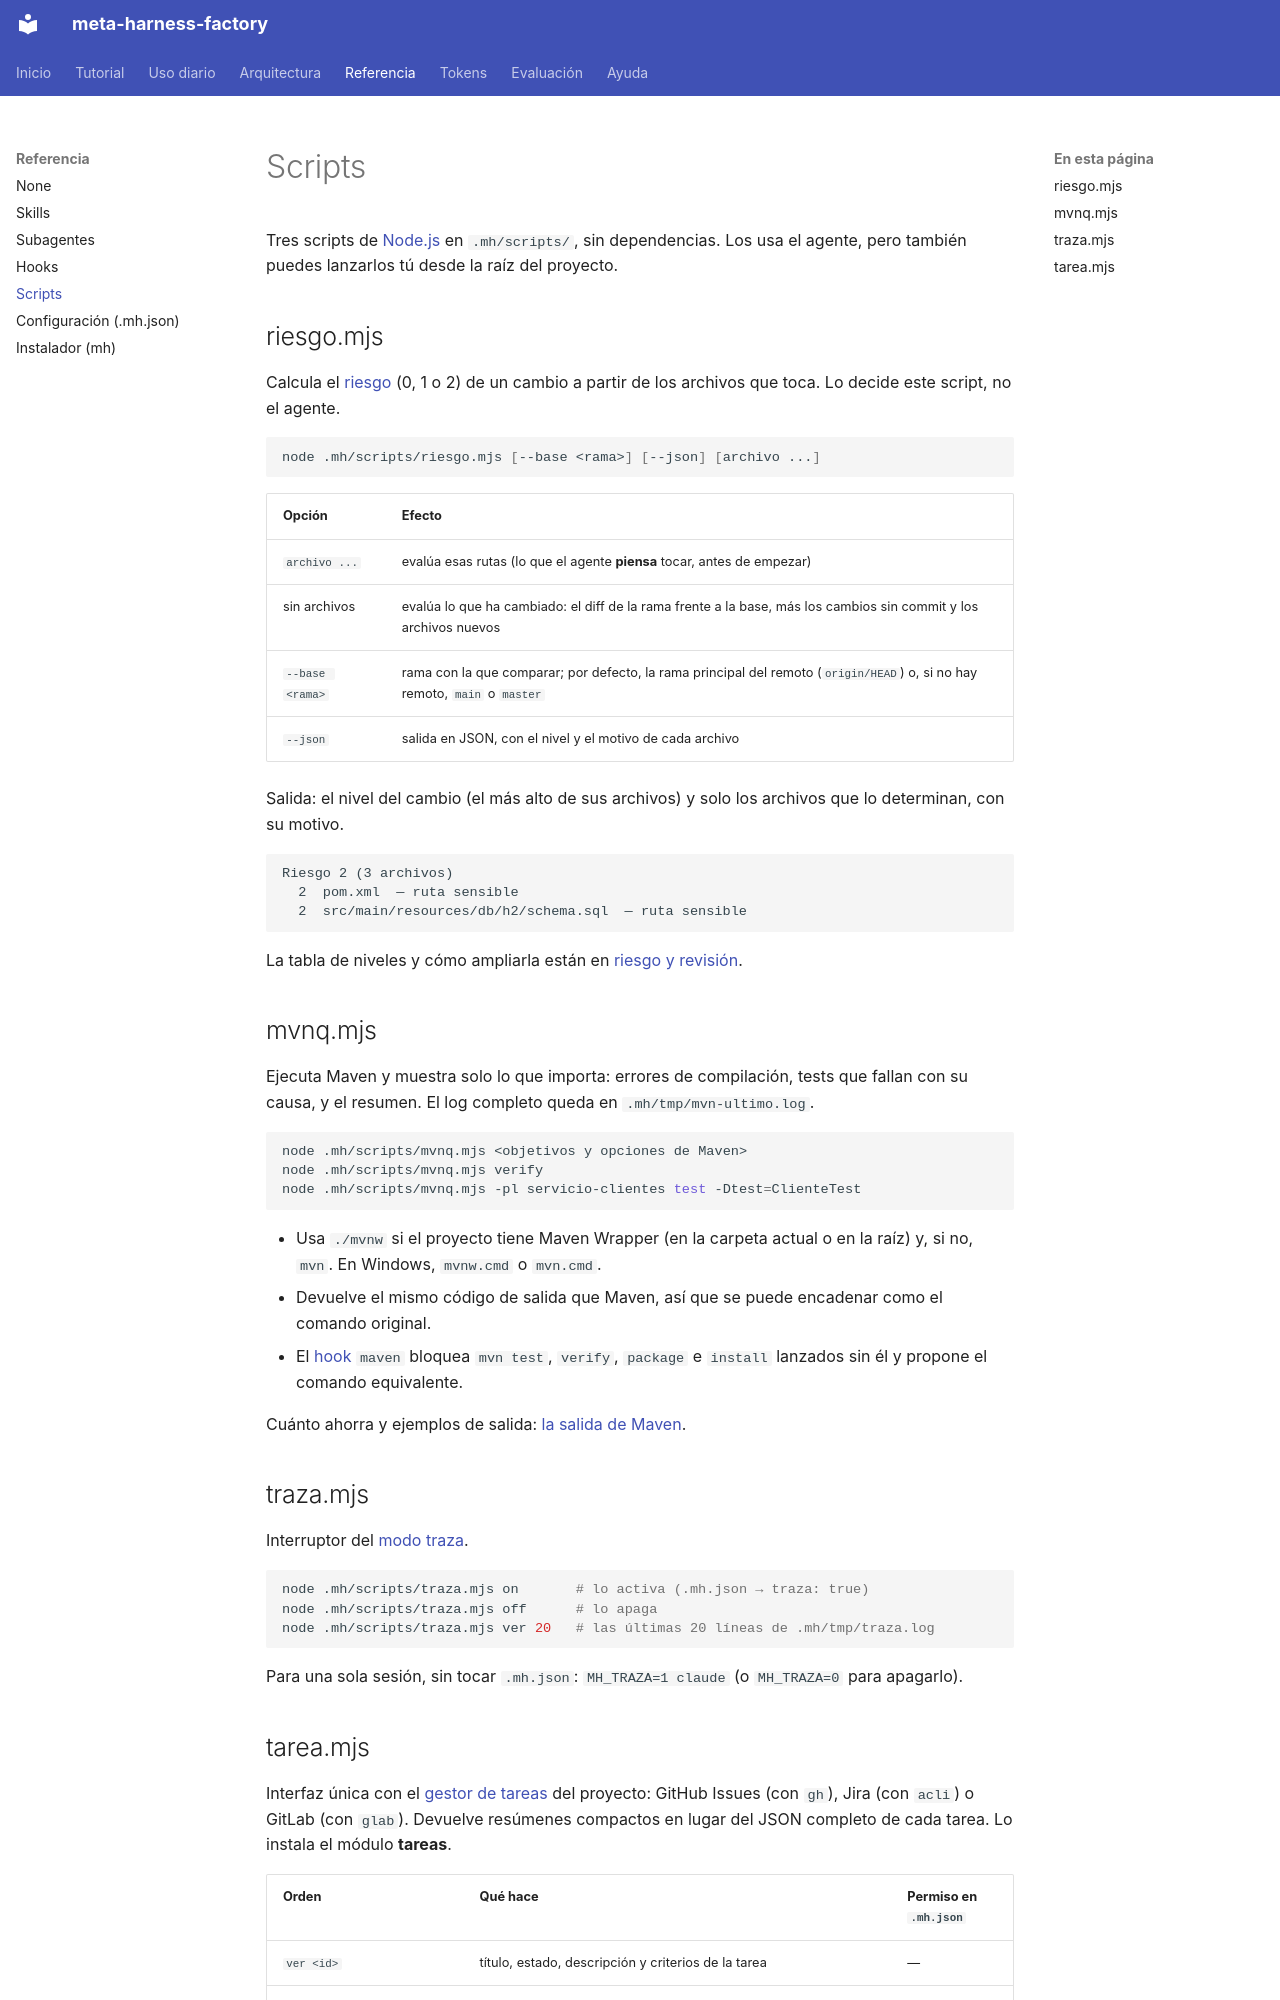

repository: vicente-priego-aviles/meta-harness-factory · page: referencia/scripts/index.html · generator: mkdocs

# Scripts

Tres scripts de [Node.js](../ayuda/glosario.md#nodejs) en `.mh/scripts/`, sin dependencias. Los usa el agente, pero también puedes lanzarlos tú desde la raíz del proyecto.

## riesgo.mjs
Calcula el [riesgo](../ayuda/glosario.md#riesgo) (0, 1 o 2) de un cambio a partir de los archivos que toca. Lo decide este script, no el agente.

```bash
node .mh/scripts/riesgo.mjs [--base <rama>] [--json] [archivo ...]
```

| Opción | Efecto |
|---|---|
| `archivo ...` | evalúa esas rutas (lo que el agente **piensa** tocar, antes de empezar) |
| sin archivos | evalúa lo que ha cambiado: el diff de la rama frente a la base, más los cambios sin commit y los archivos nuevos |
| `--base <rama>` | rama con la que comparar; por defecto, la rama principal del remoto (`origin/HEAD`) o, si no hay remoto, `main` o `master` |
| `--json` | salida en JSON, con el nivel y el motivo de cada archivo |

Salida: el nivel del cambio (el más alto de sus archivos) y solo los archivos que lo determinan, con su motivo.

```text
Riesgo 2 (3 archivos)
  2  pom.xml  — ruta sensible
  2  src/main/resources/db/h2/schema.sql  — ruta sensible
```

La tabla de niveles y cómo ampliarla están en [riesgo y revisión](../uso/riesgo-revision.md#los-tres-niveles).

## mvnq.mjs
Ejecuta Maven y muestra solo lo que importa: errores de compilación, tests que fallan con su causa, y el resumen. El log completo queda en `.mh/tmp/mvn-ultimo.log`.

```bash
node .mh/scripts/mvnq.mjs <objetivos y opciones de Maven>
node .mh/scripts/mvnq.mjs verify
node .mh/scripts/mvnq.mjs -pl servicio-clientes test -Dtest=ClienteTest
```

- Usa `./mvnw` si el proyecto tiene Maven Wrapper (en la carpeta actual o en la raíz) y, si no, `mvn`. En Windows, `mvnw.cmd` o `mvn.cmd`.
- Devuelve el mismo código de salida que Maven, así que se puede encadenar como el comando original.
- El [hook](../ayuda/glosario.md#hook) `maven` bloquea `mvn test`, `verify`, `package` e `install` lanzados sin él y propone el comando equivalente.

Cuánto ahorra y ejemplos de salida: [la salida de Maven](../tokens/mvnq.md).

## traza.mjs
Interruptor del [modo traza](hooks.md#modo-traza).

```bash
node .mh/scripts/traza.mjs on       # lo activa (.mh.json → traza: true)
node .mh/scripts/traza.mjs off      # lo apaga
node .mh/scripts/traza.mjs ver 20   # las últimas 20 líneas de .mh/tmp/traza.log
```

Para una sola sesión, sin tocar `.mh.json`: `MH_TRAZA=1 claude` (o `MH_TRAZA=0` para apagarlo).
